Run: headless pygame with SDL's dummy video driver; simulated clock (each Clock.tick advances the game by its frame time, no real sleeping); random seed 0; keys injected as events and as key.get_pressed() state; no mouse input.
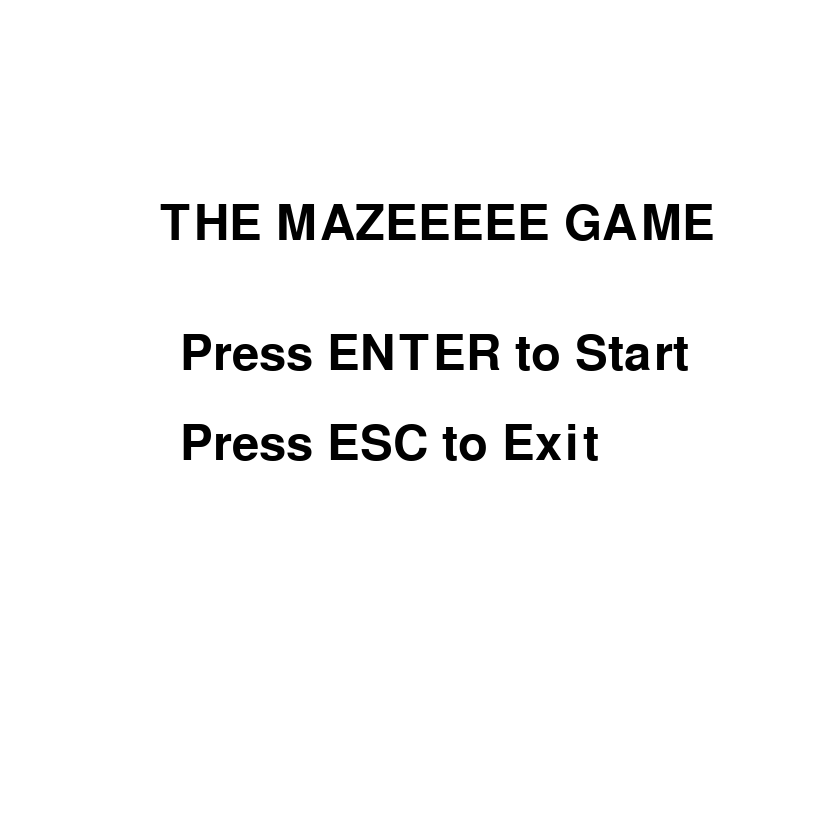
Frame 1 of 4 · flips 1–60 · no input
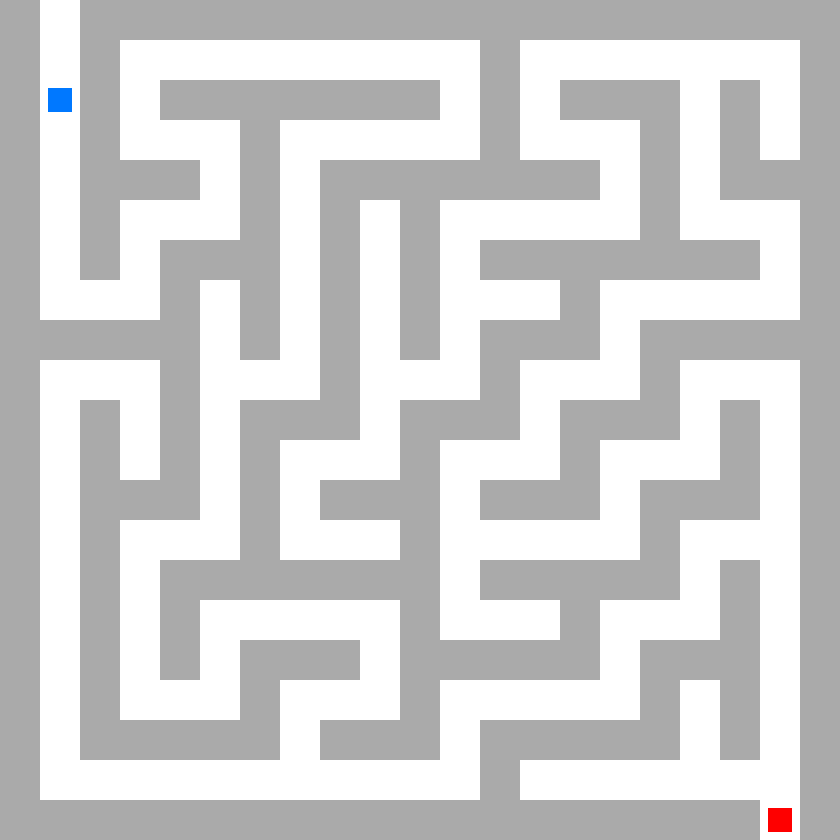
Frame 2 of 4 · flips 61–180 · tapped SPACE, RETURN · held RIGHT (→), D
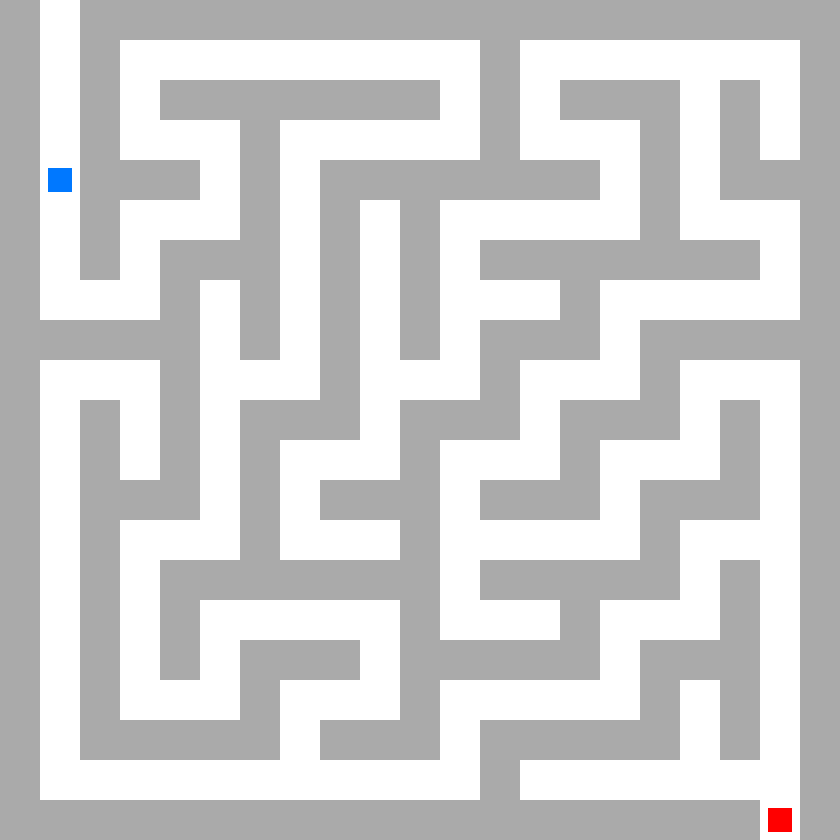
Frame 3 of 4 · flips 181–300 · held DOWN (↓), S
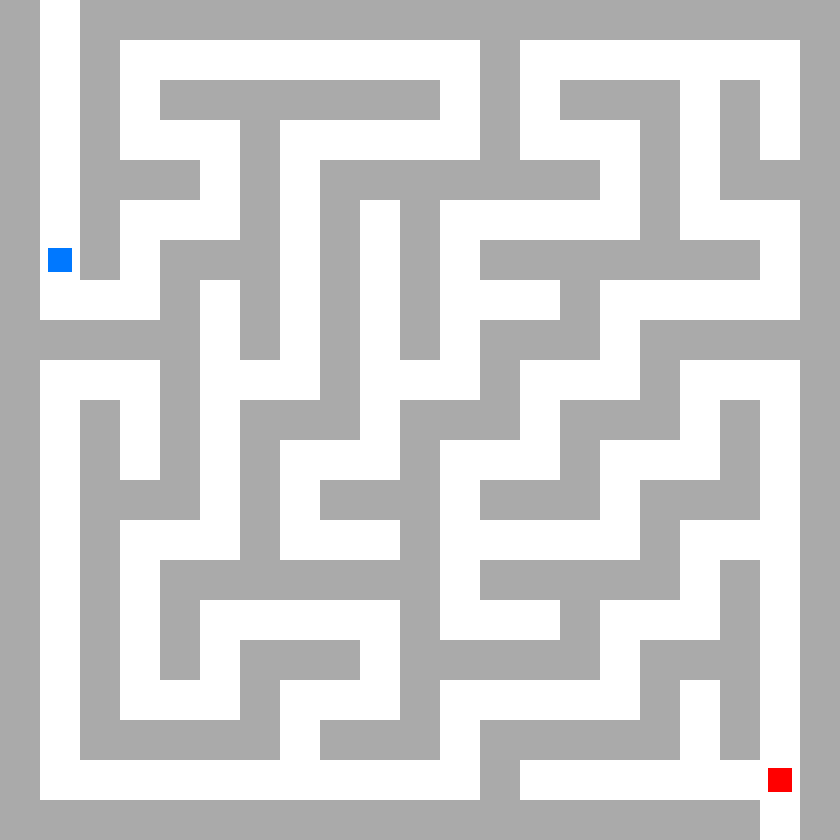
Frame 4 of 4 · flips 301–420 · held LEFT (←), A, UP (↑), W

The pygame program that drew these frames:

import pygame

#init-initiate, like a new phone no mean play games, first need to update and logina dn stuff
pygame.init()

font = pygame.font.SysFont(None, 72)

#Setting the display window
WHITE=(255,255,255)
BLACK=(0,0,0)
RED = (255,0,0)
GRAY = (170,170,170) 
BLUE = (0, 120, 255)

winner = None
game_state = "MENU"

#MAZEEEEEE
CELL_SIZE = 40

maze=[
[1,0,1,1,1,1,1,1,1,1,1,1,1,1,1,1,1,1,1,1,1],
[1,0,1,0,0,0,0,0,0,0,0,0,1,0,0,0,0,0,0,0,1],
[1,0,1,0,1,1,1,1,1,1,1,0,1,0,1,1,1,0,1,0,1],
[1,0,1,0,0,0,1,0,0,0,0,0,1,0,0,0,1,0,1,0,1],
[1,0,1,1,1,0,1,0,1,1,1,1,1,1,1,0,1,0,1,1,1],
[1,0,1,0,0,0,1,0,1,0,1,0,0,0,0,0,1,0,0,0,1],
[1,0,1,0,1,1,1,0,1,0,1,0,1,1,1,1,1,1,1,0,1],
[1,0,0,0,1,0,1,0,1,0,1,0,0,0,1,0,0,0,0,0,1],
[1,1,1,1,1,0,1,0,1,0,1,0,1,1,1,0,1,1,1,1,1],
[1,0,0,0,1,0,0,0,1,0,0,0,1,0,0,0,1,0,0,0,1],
[1,0,1,0,1,0,1,1,1,0,1,1,1,0,1,1,1,0,1,0,1],
[1,0,1,0,1,0,1,0,0,0,1,0,0,0,1,0,0,0,1,0,1],
[1,0,1,1,1,0,1,0,1,1,1,0,1,1,1,0,1,1,1,0,1],
[1,0,1,0,0,0,1,0,0,0,1,0,0,0,0,0,1,0,0,0,1],
[1,0,1,0,1,1,1,1,1,1,1,0,1,1,1,1,1,0,1,0,1],
[1,0,1,0,1,0,0,0,0,0,1,0,0,0,1,0,0,0,1,0,1],
[1,0,1,0,1,0,1,1,1,0,1,1,1,1,1,0,1,1,1,0,1],
[1,0,1,0,0,0,1,0,0,0,1,0,0,0,0,0,1,0,1,0,1],
[1,0,1,1,1,1,1,0,1,1,1,0,1,1,1,1,1,0,1,0,1],
[1,0,0,0,0,0,0,0,0,0,0,0,1,0,0,0,0,0,0,0,1],
[1,1,1,1,1,1,1,1,1,1,1,1,1,1,1,1,1,1,1,0,1],
]


WIDTH=840
HEIGHT=840
screen = pygame.display.set_mode((WIDTH, HEIGHT))

#Setting the display title
pygame.display.set_caption("The MAZEEEEE Game")

#Screen opens and closes, Need a loop to update display
'''While using a loop we prefer =false than break inside a fxn because break means the cursor just exits the loop but =false means the loop has ended but the entire code inside the fxn will be executed even the one inside and below false'''
running=True
player_row = 20
player_col = 19
player_size = 24

ai_row = 0
ai_col = 1
speed = 1

frame_count = 0
ai_delay = 70


# UHOHHHHH THE AI CODEEEEE
ai_path = [
(0,1),(1,1),(2,1),(3,1),(4,1),(5,1),(6,1),(7,1),
(7,2),(7,3),(6,3),(5,3),(5,4),(5,5),(4,5),(3,5),
(3,4),(3,3),(2,3),(1,3),(1,4),(1,5),(1,6),(1,7),
(1,8),(1,9),(1,10),(1,11),(2,11),(3,11),(3,10),
(3,9),(3,8),(3,7),(4,7),(5,7),(6,7),(7,7),(8,7),
(9,7),(9,6),(9,5),(10,5),(11,5),(12,5),(13,5),
(13,4),(13,3),(14,3),(15,3),(16,3),(17,3),(17,4),
(17,5),(16,5),(15,5),(15,6),(15,7),(15,8),(15,9),
(16,9),(17,9),(17,8),(17,7),(18,7),(19,7),(19,8),
(19,9),(19,10),(19,11),(18,11),(17,11),(17,12),
(17,13),(17,14),(17,15),(16,15),(15,15),(15,16),
(15,17),(14,17),(13,17),(13,18),(13,19),(14,19),
(15,19),(16,19),(17,19),(18,19),(19,19),(20,19)
]

ai_step = 0

while running:
    frame_count += 1


#No event=pygame.event.get because usme ek baar value assign ho gayi to ho gayi phir kitni bhi keys daba kuch nai hoga. Agar karna hai to inside list bana but just using pygae.smth is better
 #check events
    for current_event in pygame.event.get():

        if current_event.type == pygame.QUIT:
            running=False

        elif current_event.type == pygame.KEYDOWN:
             
             if game_state == "MENU":
                  if current_event.key == pygame.K_RETURN:
                       game_state = "PLAYING"

                  elif current_event.key == pygame.K_ESCAPE:
                       running = False

             elif game_state == "PLAYING":
                      if current_event.key == pygame.K_ESCAPE:
                              game_state = "PAUSED"
                      elif current_event.key == pygame.K_UP:
                                          if player_row > 0 and maze[player_row - 1][player_col] == 0:
                                                  player_row -= 1
          
                      elif current_event.key == pygame.K_DOWN:
                                          if player_row < len(maze)-1 and maze[player_row + 1][player_col] == 0:
                                              player_row += 1
          
                      elif current_event.key == pygame.K_LEFT:
                              if player_col > 0 and maze[player_row][player_col - 1] == 0:
                                  player_col -= 1
                      elif current_event.key == pygame.K_RIGHT:
                              if player_col < len(maze[0])-1 and maze[player_row][player_col + 1] == 0:
                                  player_col += 1
             elif game_state=="PAUSED":
                   if current_event.key == pygame.K_r:
                         #reset position
                         player_row = 20
                         player_col = 19

                         ai_row=0
                         ai_col=1
                         ai_step=0

                         winner=None

                         game_state="PLAYING"
                   elif current_event.key ==pygame.K_ESCAPE:
                         running = False
    #Draw character and update screen
    screen.fill(WHITE)

    #MENU
    if game_state == "MENU":
       title = font.render("THE MAZEEEEE GAME", True, BLACK)
       start = font.render("Press ENTER to Start", True, BLACK)
       exit_text = font.render("Press ESC to Exit", True, BLACK)

       screen.blit(title, (160, 200))
       screen.blit(start, (180, 330))
       screen.blit(exit_text, (180, 420))
       pygame.display.update()
       continue

    #Menu in game
    if game_state == "PAUSED":
        if winner=="PLAYER":
            title = font.render("YOU WIN!", True, BLACK)
        elif winner=="AI":
              title = font.render("AI WIN!", True, BLACK)
        else:
              title = font.render("GAME PAUSED!", True, BLACK)
        
        restart = font.render("Press R to Restart", True, BLACK)
        exit_text = font.render("Press ESC to Exit", True, BLACK)

        screen.blit(title, (220, 220))
        screen.blit(restart, (210, 330))
        screen.blit(exit_text, (210, 420))

        pygame.display.update()
        continue

    #AI MOVEMENT
    if game_state == "PLAYING":
        if frame_count % ai_delay == 0:
              if ai_step < len(ai_path) - 1:
                 ai_step += 1
                 ai_row, ai_col = ai_path[ai_step]


    #WIN/LOSE SYSTEMMMMMMMMMMM
    if player_row == 0 and player_col == 1:
       winner="PLAYER"

    if ai_row == 20 and ai_col == 19:
        winner="AI"

    #THE MAZEEEEEEEEEEEEEEEEEEEEEEEE ITSELF!!!!!!!
    for row in range(len(maze)):
        for col in range(len(maze[row])):
                if maze[row][col] == 1:
                    pygame.draw.rect(
                        screen,
                        GRAY,
                        (
                            col * CELL_SIZE,
                            row * CELL_SIZE,
                            CELL_SIZE,
                            CELL_SIZE
                        )
                    )
    #Player
    pygame.draw.rect(
    screen,
    RED,
    (
        player_col * CELL_SIZE + 8,
        player_row * CELL_SIZE + 8,
        player_size,
        player_size
    )
    )

    #Ai
    pygame.draw.rect(
    screen,
    BLUE,
    (
          ai_col * CELL_SIZE + 8,
          ai_row * CELL_SIZE + 8,
          player_size,
          player_size
     )
    )
    if winner == "PLAYER":
       winner="PLAYER"
       game_state="PAUSED"
    elif winner == "AI":
       winner="AI"
       game_state="PAUSED"
    pygame.display.update()
pygame.quit()
